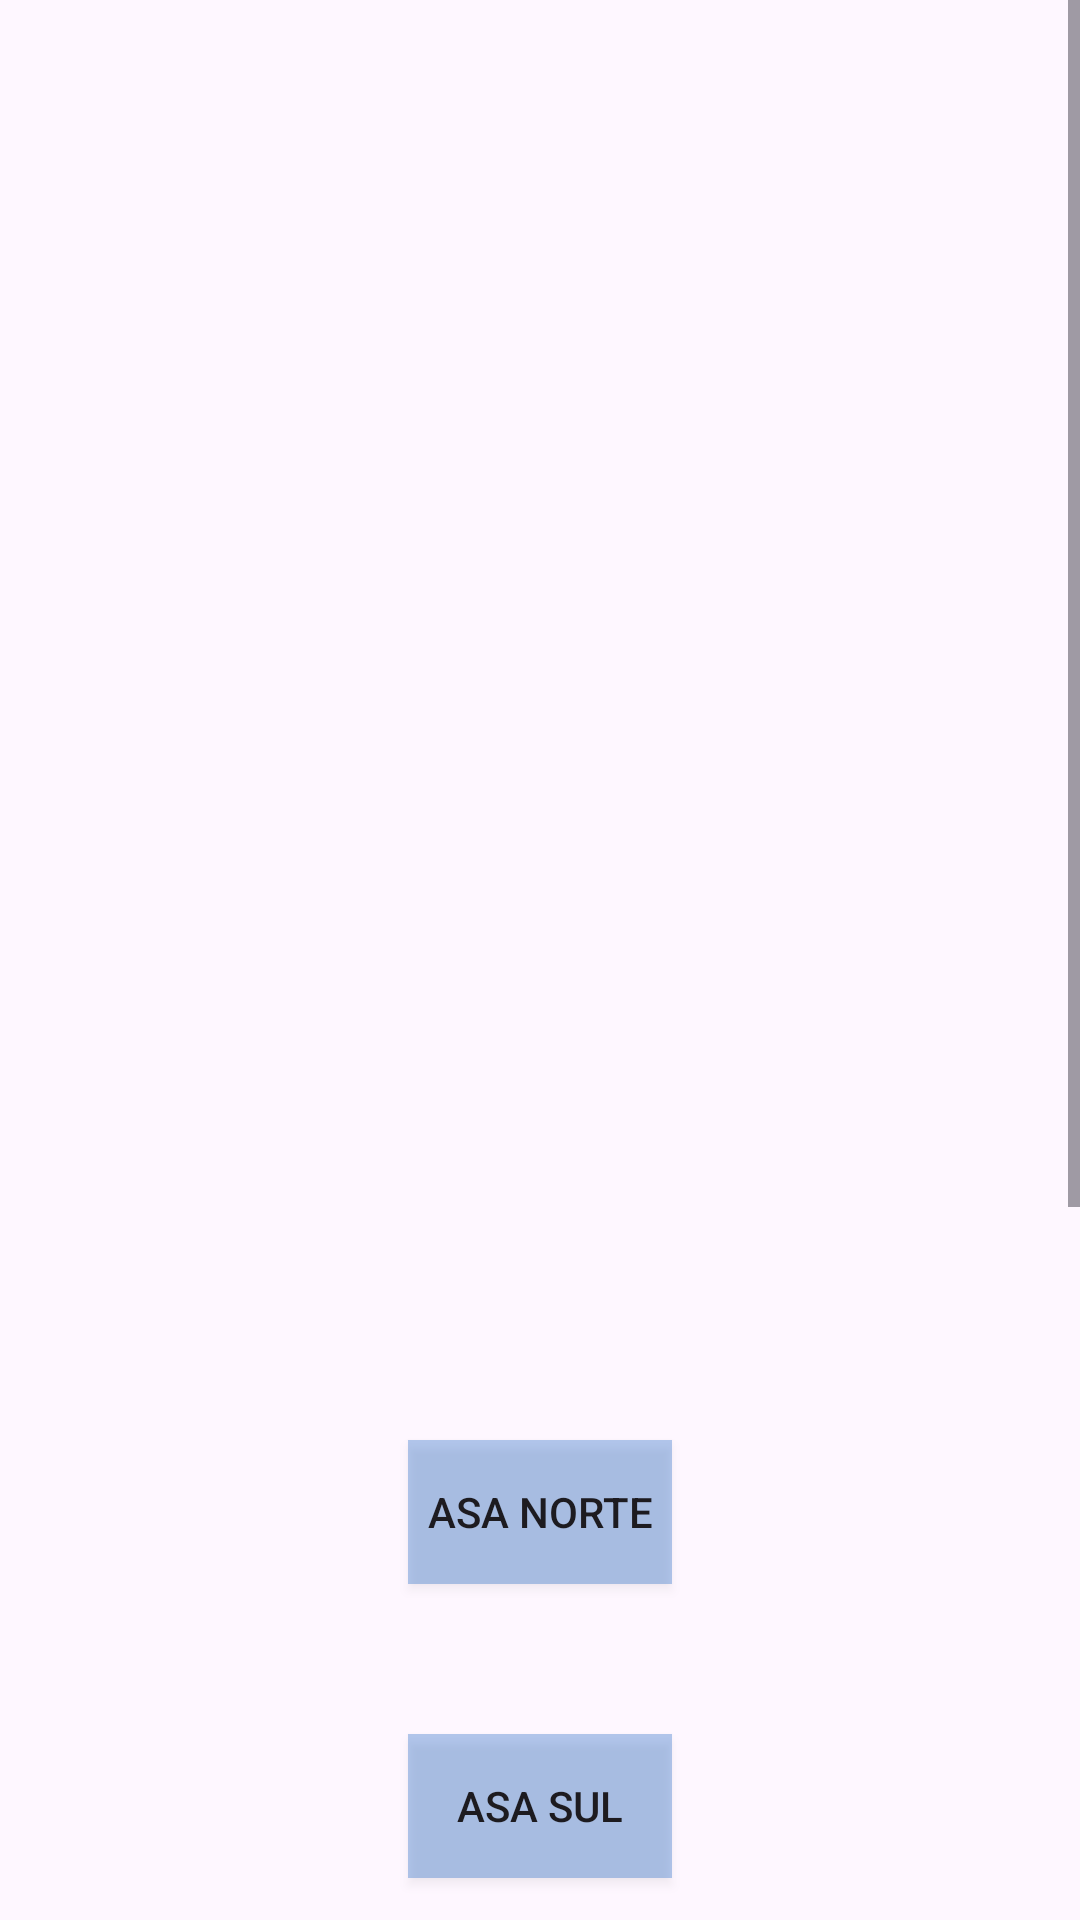

This screen was rendered from an Android layout file. Write that file and the resources it references.
<!-- AndroidManifest.xml: application theme Theme.FeiraDigitalDF -->
<!-- res/layout/activity_main2.xml -->
<?xml version="1.0" encoding="utf-8"?>
<ScrollView xmlns:android="http://schemas.android.com/apk/res/android"
    xmlns:app="http://schemas.android.com/apk/res-auto"
    xmlns:tools="http://schemas.android.com/tools"
    tools:context=".MainActivity2"
    android:layout_width="match_parent"
    android:layout_height="match_parent"
    tools:ignore="ExtraText">


    //scroll view para usuario escolher regiao

    <LinearLayout
        android:layout_width="match_parent"
        android:layout_height="match_parent"
        android:gravity="center"
        android:orientation="vertical">

        <ImageView
            android:id="@+id/imageView"
            android:layout_width="match_parent"
            android:layout_height="473dp"
            android:layout_marginStart="20dp"
            android:layout_marginTop="5dp"
            android:layout_marginEnd="20dp"
            android:layout_marginBottom="2dp"
            android:padding="@dimen/cardview_default_elevation"
            app:srcCompat="@drawable/ic_launcher_background" />

        <Button
            android:id="@+id/button"
            android:layout_width="wrap_content"
            android:layout_height="wrap_content"
            android:layout_margintop="50dp"
            android:background="@color/azul"
            android:text="Asa Norte"/>
        <Button
            android:id="@+id/button2"
            android:layout_width="wrap_content"
            android:layout_height="wrap_content"
            android:layout_marginTop="50dp"
            android:background="@color/azul"
            android:text="Asa Sul"/>

        <Button
            android:id="@+id/button3"
            android:layout_width="wrap_content"
            android:layout_height="wrap_content"
            android:layout_marginTop="50dp"
            android:background="@color/azul"
            android:text="Lago Norte"/>


        <Button
            android:id="@+id/button4"
            android:layout_width="wrap_content"
            android:layout_height="wrap_content"
            android:layout_marginTop="50dp"
            android:background="@color/azul"
            android:text="Sudoeste"/>

        <Button
            android:id="@+id/button5"
            android:layout_width="wrap_content"
            android:layout_height="wrap_content"
            android:layout_marginTop="50dp"
            android:background="@color/azul"
            android:text="Noroeste"/>

        <Button
            android:id="@+id/button6"
            android:layout_width="wrap_content"
            android:layout_height="wrap_content"
            android:layout_marginTop="50dp"
            android:background="@color/azul"
            android:text="Lago Sul"/>


    </LinearLayout>
</ScrollView>
<!-- resources referenced by this layout -->
<resources>
  <color name="azul">#521362C3</color>
  <style name="Theme.FeiraDigitalDF" parent="Base.Theme.FeiraDigitalDF" />
  <style name="Base.Theme.FeiraDigitalDF" parent="Theme.Material3.DayNight.NoActionBar">
          
          
      </style>
</resources>
